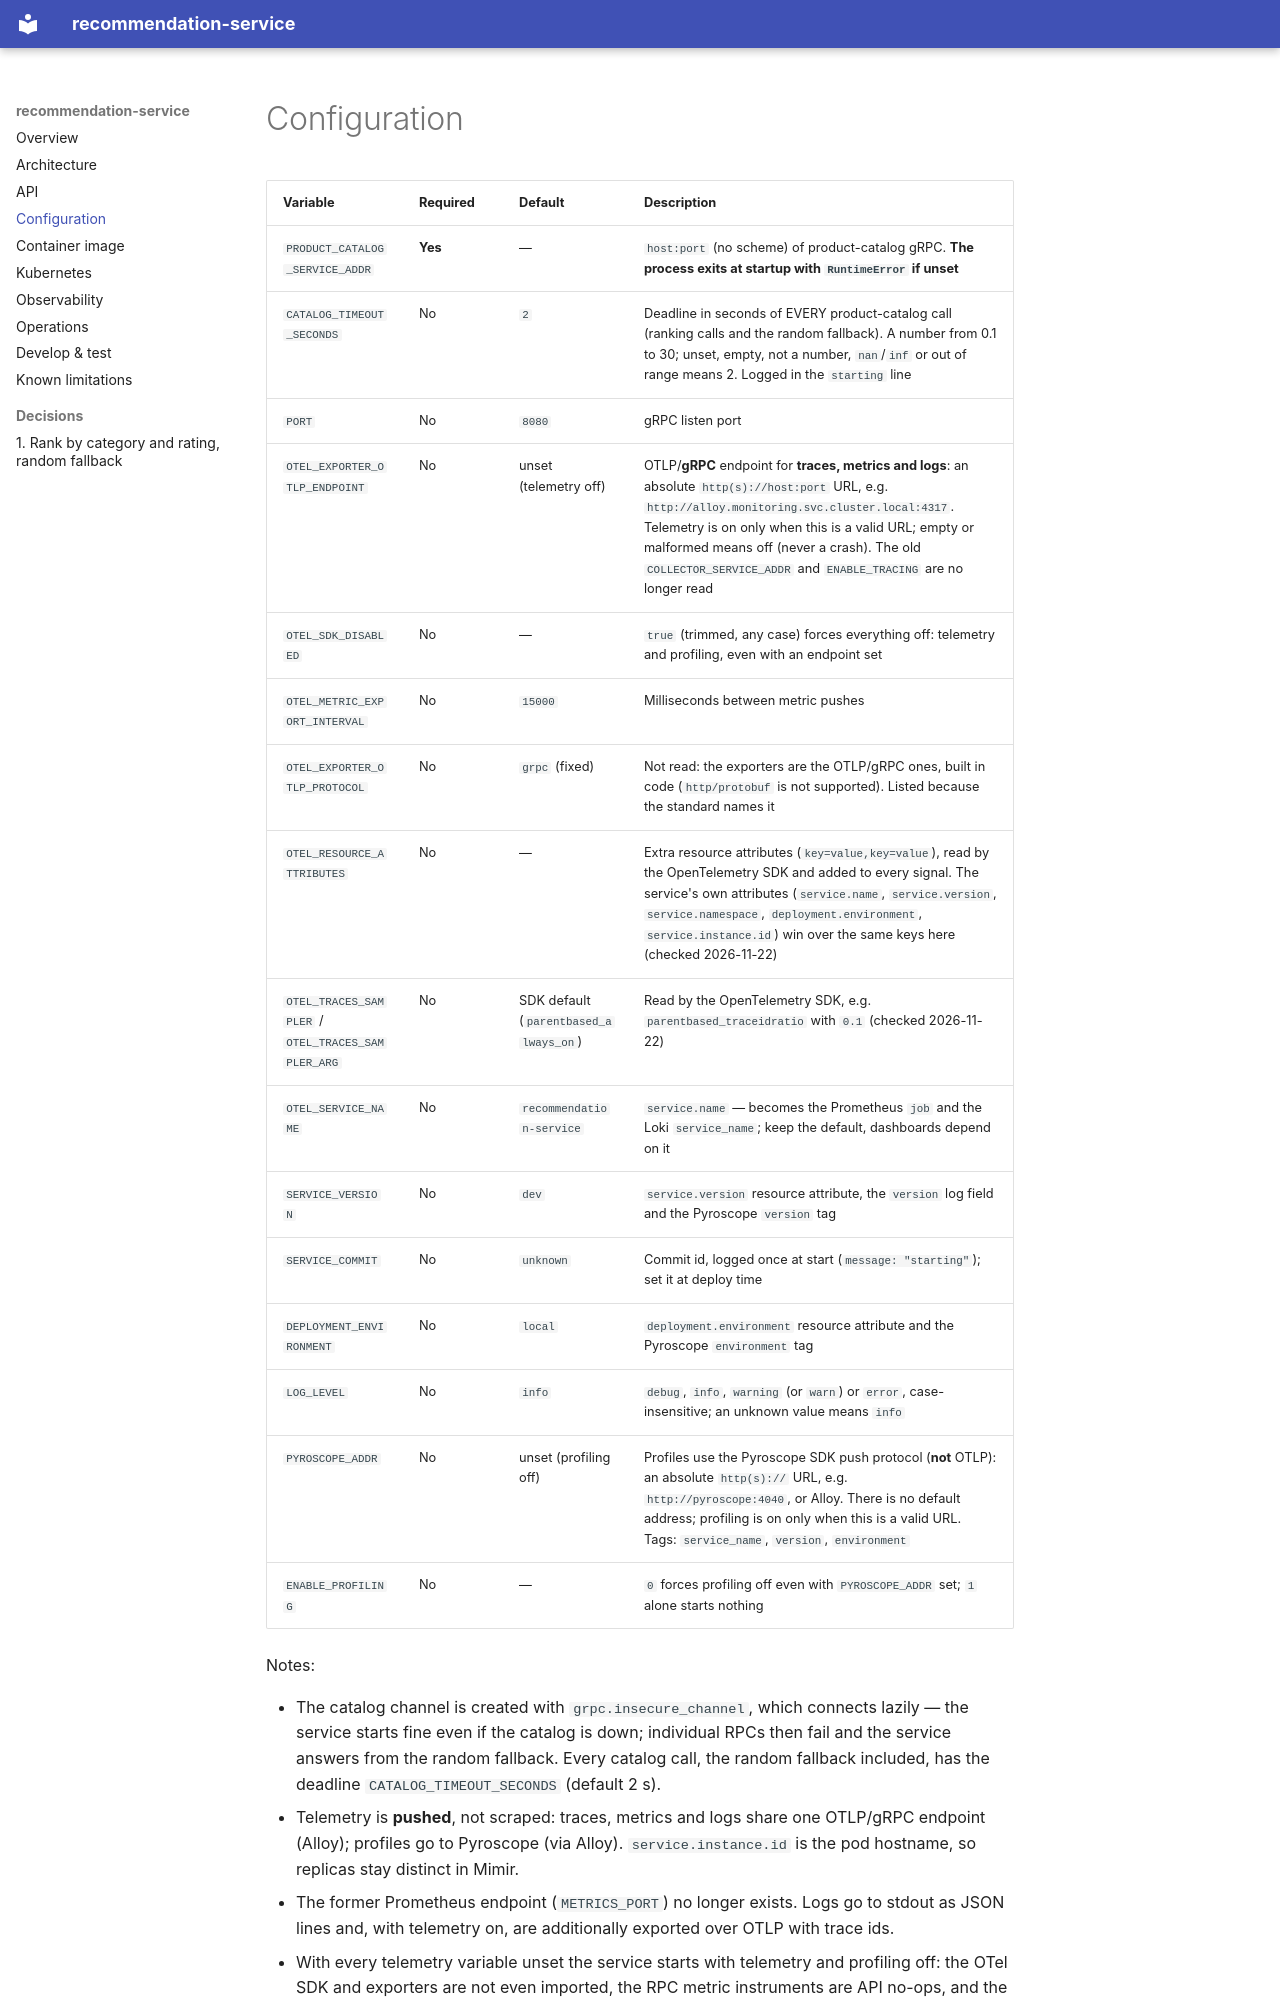

repository: platform-boutique/app-recommendation-service · page: configuration/index.html · generator: mkdocs

# Configuration

| Variable | Required | Default | Description |
|---|---|---|---|
| `PRODUCT_CATALOG_SERVICE_ADDR` | **Yes** | — | `host:port` (no scheme) of product-catalog gRPC. **The process exits at startup with `RuntimeError` if unset** |
| `CATALOG_TIMEOUT_SECONDS` | No | `2` | Deadline in seconds of EVERY product-catalog call (ranking calls and the random fallback). A number from 0.1 to 30; unset, empty, not a number, `nan`/`inf` or out of range means 2. Logged in the `starting` line |
| `PORT` | No | `8080` | gRPC listen port |
| `OTEL_EXPORTER_OTLP_ENDPOINT` | No | unset (telemetry off) | OTLP/**gRPC** endpoint for **traces, metrics and logs**: an absolute `http(s)://host:port` URL, e.g. `http://alloy.monitoring.svc.cluster.local:4317`. Telemetry is on only when this is a valid URL; empty or malformed means off (never a crash). The old `COLLECTOR_SERVICE_ADDR` and `ENABLE_TRACING` are no longer read |
| `OTEL_SDK_DISABLED` | No | — | `true` (trimmed, any case) forces everything off: telemetry and profiling, even with an endpoint set |
| `OTEL_METRIC_EXPORT_INTERVAL` | No | `15000` | Milliseconds between metric pushes |
| `OTEL_EXPORTER_OTLP_PROTOCOL` | No | `grpc` (fixed) | Not read: the exporters are the OTLP/gRPC ones, built in code (`http/protobuf` is not supported). Listed because the standard names it |
| `OTEL_RESOURCE_ATTRIBUTES` | No | — | Extra resource attributes (`key=value,key=value`), read by the OpenTelemetry SDK and added to every signal. The service's own attributes (`service.name`, `service.version`, `service.namespace`, `deployment.environment`, `service.instance.id`) win over the same keys here (checked 2026-11-22) |
| `OTEL_TRACES_SAMPLER` / `OTEL_TRACES_SAMPLER_ARG` | No | SDK default (`parentbased_always_on`) | Read by the OpenTelemetry SDK, e.g. `parentbased_traceidratio` with `0.1` (checked 2026-11-22) |
| `OTEL_SERVICE_NAME` | No | `recommendation-service` | `service.name` — becomes the Prometheus `job` and the Loki `service_name`; keep the default, dashboards depend on it |
| `SERVICE_VERSION` | No | `dev` | `service.version` resource attribute, the `version` log field and the Pyroscope `version` tag |
| `SERVICE_COMMIT` | No | `unknown` | Commit id, logged once at start (`message: "starting"`); set it at deploy time |
| `DEPLOYMENT_ENVIRONMENT` | No | `local` | `deployment.environment` resource attribute and the Pyroscope `environment` tag |
| `LOG_LEVEL` | No | `info` | `debug`, `info`, `warning` (or `warn`) or `error`, case-insensitive; an unknown value means `info` |
| `PYROSCOPE_ADDR` | No | unset (profiling off) | Profiles use the Pyroscope SDK push protocol (**not** OTLP): an absolute `http(s)://` URL, e.g. `http://pyroscope:4040`, or Alloy. There is no default address; profiling is on only when this is a valid URL. Tags: `service_name`, `version`, `environment` |
| `ENABLE_PROFILING` | No | — | `0` forces profiling off even with `PYROSCOPE_ADDR` set; `1` alone starts nothing |

Notes:
